Run: headless pygame with SDL's dummy video driver; simulated clock (each Clock.tick advances the game by its frame time, no real sleeping); random seed 0; keys injected as events and as key.get_pressed() state; mouse plan: one left click at the window centre at the start of phase 2, then a move to the lower-right quarter at the start of phase 3.
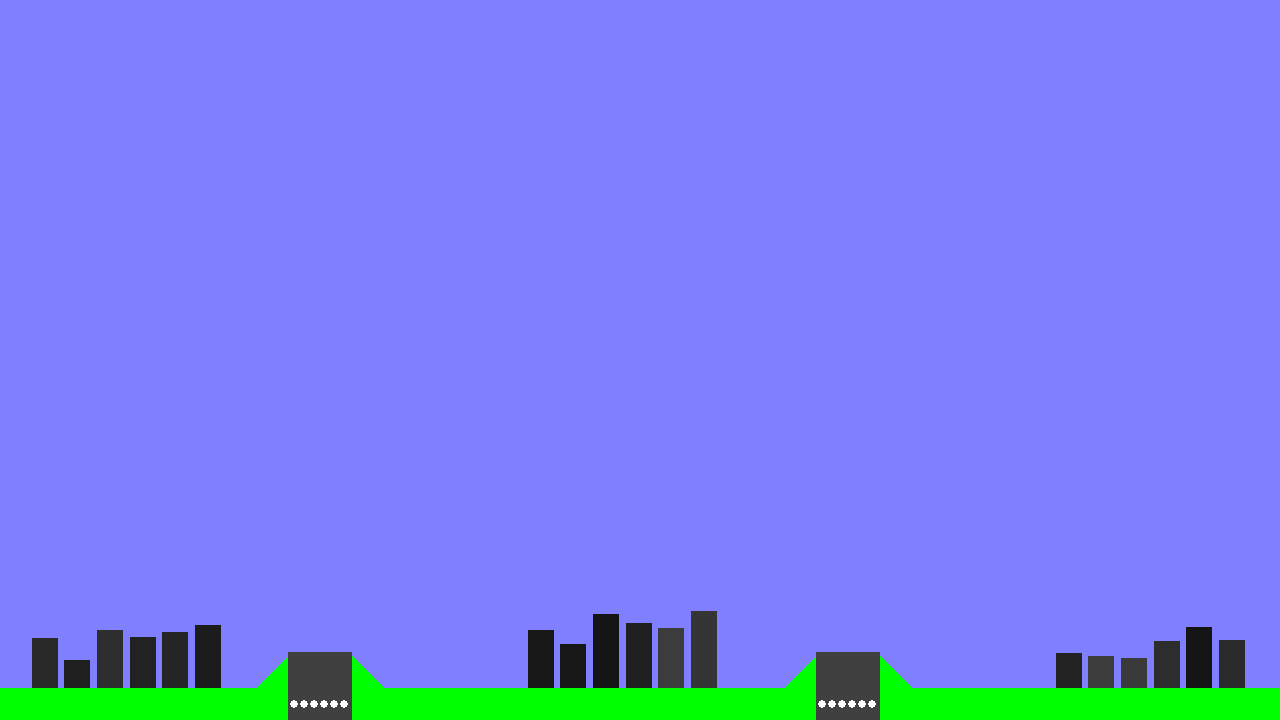
Frame 1 of 4 · flips 1–60 · no input
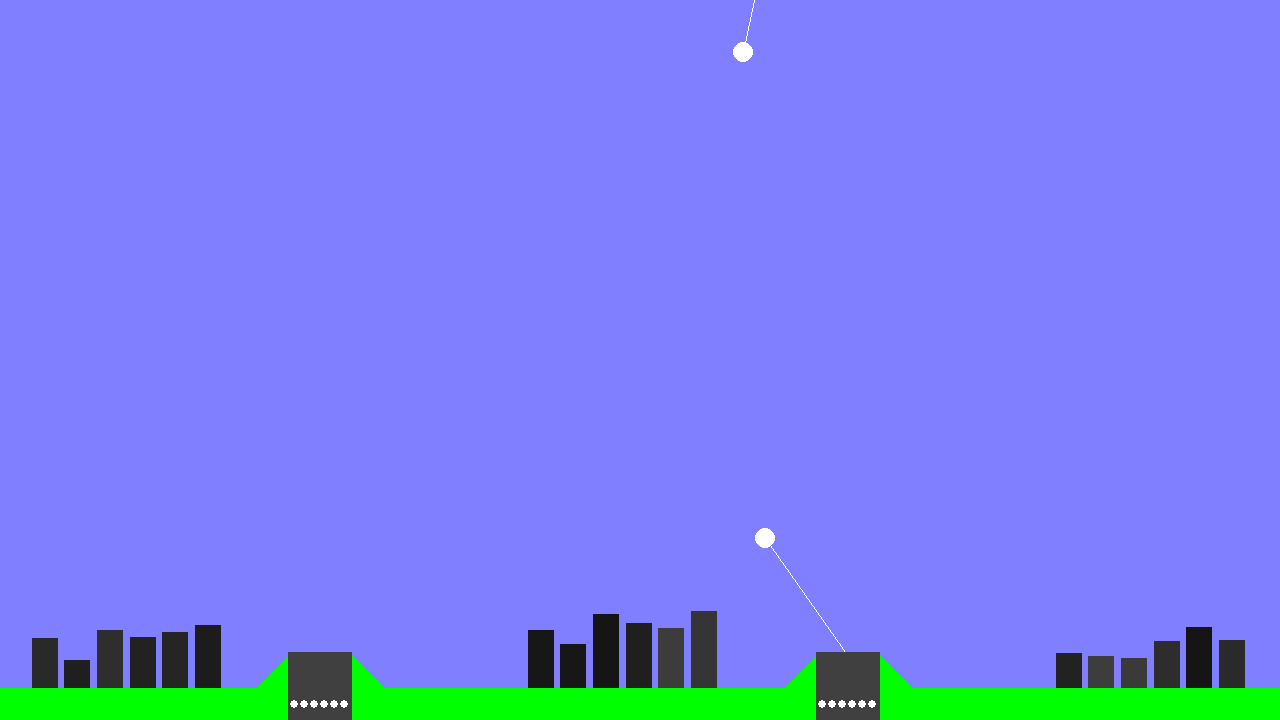
Frame 2 of 4 · flips 61–180 · clicked the window centre · tapped SPACE, RETURN · held RIGHT (→), D
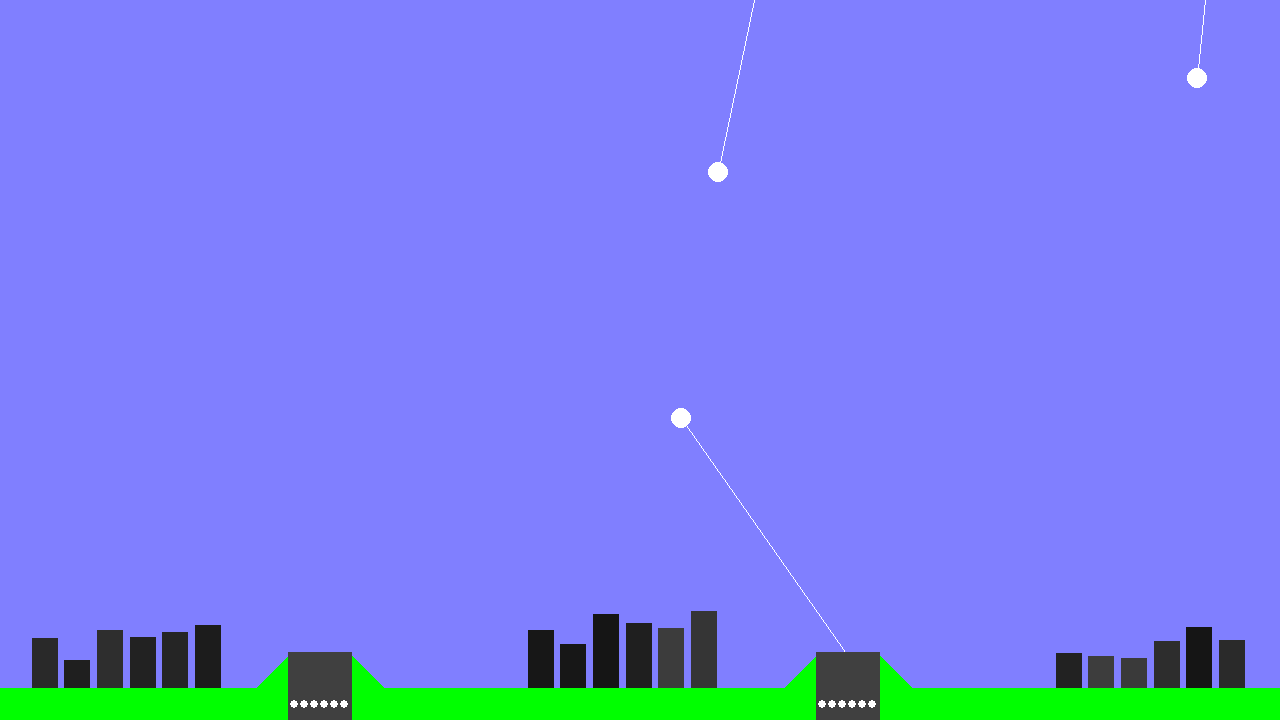
Frame 3 of 4 · flips 181–300 · moved the mouse to the lower-right quarter · held DOWN (↓), S
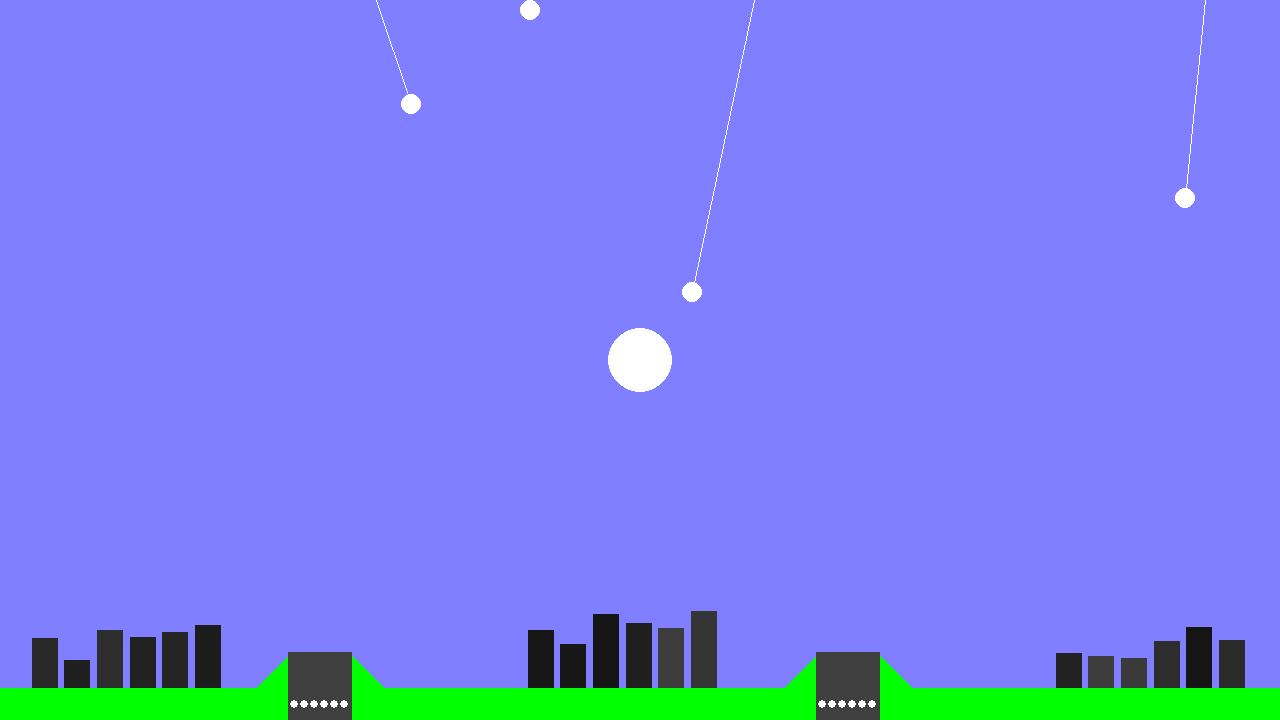
Frame 4 of 4 · flips 301–420 · held LEFT (←), A, UP (↑), W

The pygame program that drew these frames:

#!/usr/bin/python3

# Imports
import math
import pygame
import random
import sys
from pygame.locals import *

ramp_one, ramp_two, ramp_three = None, None, None

# Width of the window defined to be 1280
# Height of the window defined to be 720
width, height = 1280, 720

# Window creation
screen = pygame.Surface((width, height))

# Pygame clock - This helps keep track of time in the program
clock = None

# Explosion variables
maxRadius = 60
explosions = []

# Amount of pixels above the height of the window
ground_height = height - 32

# Pygame event integers
LEFT_MOUSE_BUTTON = 1
RIGHT_MOUSE_BUTTON = 3

# Defines missiles array for attack missiles and player missiles
attack_missiles = []
player_missiles = []

# Keeps track of what tick was last updated at
last_update = 0
last_spawn = 0

"""
    Thanks to Processing/P5.js for providing the code for these two functions
    The bind function allows a value between a set of two values, to be set to another set
    For example: 0-1920 to 0-1
    
    Bind function (Known as map in p5.js, renamed due to naming conviction in Python):
    https://github.com/processing/p5.js/blob/v1.4.0/src/math/calculation.js#L409
    
    Constrain function:
    https://github.com/processing/p5.js/blob/v1.4.0/src/math/calculation.js#L72
"""


# Constrains a value between a minimum and maximum value.
# (Comment taken from GitHub)
def constrain(n, low, high):
    return max(min(n, high), low)


# Binds a number from one range to another
# (Comment taken from GitHub)
def bind(value, start1, stop1, start2, stop2, withinBounds):
    new_value = (value - start1) / (stop1 - start1) * (stop2 - start2) + start2
    if not withinBounds:
        return new_value

    if start2 < stop2:
        return constrain(new_value, start2, stop2)
    else:
        return constrain(new_value, stop2, start2)


# Calculates a set of points along a line using Bresenham's algorithm
class Bresenham:

    # Initializes Bresenham's algorithm to set variables between two points
    def __init__(self, p0, p1):
        self.initial = True
        self.end = False
        self.p0 = p0
        self.p1 = p1
        self.x0 = p0[0]
        self.y0 = p0[1]
        self.x1 = p1[0]
        self.y1 = p1[1]
        self.dx = abs(self.x1 - self.x0)
        self.dy = abs(self.y1 - self.y0)
        self.e2 = 0

        if self.x0 < self.x1:
            self.sx = 1
        else:
            self.sx = -1

        if self.y0 < self.y1:
            self.sy = 1
        else:
            self.sy = -1
        self.err = self.dx - self.dy

    # Calculate next set of points depending on speed and error
    def get_next(self):
        if self.initial:
            self.initial = False
            return [self.x0, self.y0]

        if self.x0 == self.x1 and self.y0 == self.y1:
            self.end = True
            return [self.x1, self.y1]

        self.e2 = 2 * self.err
        if self.e2 > -self.dy:
            self.err = self.err - self.dy
            self.x0 = self.x0 + self.sx
        if self.e2 < self.dx:
            self.err = self.err + self.dx
            self.y0 = self.y0 + self.sy
        return [self.x0, self.y0]

    # Get current point
    def get_current_pos(self):
        return [self.x0, self.y0]

    # Check if Bresenham's algorithm has finished
    def finished(self):
        return self.end


class Explosion:

    # Initialize an explosion
    def __init__(self, pos, max_radius, missile):
        self.pos = pos
        self.radius = random.randrange(1, 10)
        self.increasing = True
        self.maxRadius = max_radius
        self.rect = pygame.Rect(self.pos[0], self.pos[1], self.radius, self.radius)
        self.parent = missile
        self.causedByPlayer = missile.isPlayer
        self.speed = 0.5

    # Draw the explosion to the screen,
    def draw(self):
        global screen

        # Checks if the explosion's radius is bigger than 0.
        # If so, draw a circle at its position with size of radius
        # If not, delete itself
        if self.radius > 0:
            pygame.draw.circle(screen, (255, 255, 255), (int(self.pos[0]), int(self.pos[1])), int(self.radius), 0)
        else:
            del self

    # Checks any other object is in range of the explosion.
    def in_range(self, other):
        if other is not self:
            return math.sqrt((self.pos[0] - other.pos[0]) ** 2 + (self.pos[1] - other.pos[1]) ** 2) <= (
                    self.radius * 2)

    # Checks if any other object is in range of the max radius limit of the explosion
    def in_max_range(self, other):
        return math.sqrt((self.pos[0] - other.pos[0]) ** 2 + (self.pos[1] - other.pos[1]) ** 2) <= (
                self.maxRadius * 2)

    # Update the explosion
    def update(self):
        # Checks if the radius has surpassed the maximum radius for the explosion
        # If so, set increasing to false
        if self.radius >= self.maxRadius:
            self.increasing = False

        # Checks if the radius is less than 0, if so, remove explosions from explosions list
        elif self.radius < 0:
            global explosions
            explosions.remove(self)

        # Checks if it's increasing, if so, increase radius, if not, decrease radius
        if self.increasing:
            self.radius += 1 * self.speed
        else:
            self.radius -= 1 * self.speed


class Missile:

    # Initialize missile
    def __init__(self, start, destination, radius=10, is_player=False):
        self.pos = start
        self.target = destination
        self.x = self.pos[0]
        self.y = self.pos[1]
        self.radius = radius
        self.path = Bresenham(self.pos, self.target)
        self.start_position = start
        self.rect = Rect(self.pos[0], self.pos[1], self.radius, self.radius)
        self.isPlayer = is_player

    # Create explosion when explode is called
    def explode(self):
        createExplosion(self.pos, 80, self)

    # Checks if this object is colliding with another object
    def collide(self, other):
        if other is not self:
            return self.rect.contains(other.rect) or self.rect.colliderect(other.rect)

    # Checks if this object is in within a threshold range of another object
    def in_range(self, other, threshold):
        if self is not other:
            return math.sqrt((self.pos[0] - other.pos[0]) ** 2 + (self.pos[1] - other.pos[1]) ** 2) <= (
                    (self.radius + threshold) * 2)

    # Draw the missile
    def draw(self):
        global screen
        pygame.draw.circle(screen, (255, 255, 255), (int(self.pos[0]), int(self.pos[1])), self.radius)
        pygame.draw.line(screen, (255, 255, 255), (int(self.pos[0]), int(self.pos[1])), self.start_position)

    # Update the missile
    def update(self):
        # Checks if the missile has gone through all points in Bresenham's algorithm
        # If not, set current position to the next point in Bresenham's algorithm
        # If so, explode the missile, and remove the missile from its list
        if not self.path.finished():
            self.pos = self.path.get_next()
        else:
            self.explode()

            if self in player_missiles:
                player_missiles.remove(self)
            else:
                attack_missiles.remove(self)


class Silo:
    global screen

    # Initialize class into an instance
    def __init__(self, pos, w):
        global last_update
        self.pos = pos
        self.missiles = 6
        self.width = w
        self.height = w / 4
        self.x = pos[0]
        self.y = pos[1]
        self.mound_vertices = [(self.x, self.y), (self.x + self.width, self.y),
                               (self.x + self.width - (self.width / 4), self.y - self.height),
                               (self.x + (self.width / 4), self.y - self.height)]

        self.silo_rect = pygame.Rect(self.x + self.height, self.y - self.height - 4,
                                     self.width - (self.height + self.height), height - self.height)
        self.launchPosition = [self.x + (self.width / 2), self.y - self.height]
        self.reload_time = 0
        self.max_missiles = 6

    # Get position where missiles should launch from
    def getLaunchPosition(self):
        return self.launchPosition

    # Update the missile
    def update(self):
        # Checks if it has been longer than 1.5 seconds
        # and that the missiles is less than max missiles
        # before reloading
        if last_update - self.reload_time >= 1500 and self.missiles < self.max_missiles:
            self.missiles += 1

    # Draw missile
    def draw(self):
        pygame.draw.polygon(screen, (0, 255, 0), self.mound_vertices)
        pygame.draw.rect(screen, (64, 64, 64), self.silo_rect)

        ammo_radius = 4

        # Draw ammunition pellets in the middle of the silo, depending on how many missiles the silos have
        for ammo in range(self.missiles):
            ammo_pos = (int(self.x + (self.height + ((ammo_radius * 2) + ammo_radius / 2) * ammo) + ammo_radius * 1.5),
                        int(self.y + self.height / 2))
            pygame.draw.circle(screen, (255, 255, 255), ammo_pos, int(ammo_radius), 0)


class City:
    global screen

    # Initialize city
    def __init__(self, pos, city_width):
        self.pos = pos
        self.width = city_width
        self.destroyed = False
        self.center = [self.pos[0] + (self.width / 2), self.pos[1] - (int(self.width / 2) / 2)]

        # Limit the building count
        self.building_count = 6

        # Pixel difference per building
        self.building_buffer = 6

        # Calculate area which should cause the city to be affected by missiles
        self.area = [self.width + (self.building_buffer * self.building_count), (self.width / 3)]
        self.rect = pygame.Rect(self.pos[0], self.pos[1] - int(self.width / 2),
                                self.width + (self.building_buffer * self.building_count), int(self.width / 2))
        self.buildings = []

        # Create the building, and calculate where to place them
        for building in range(self.building_count):
            building_width = (self.width / self.building_count)
            building_height = random.randrange(int(self.width / 6), int(self.width / 2))
            building_pos = [self.pos[0] + (self.building_buffer * building) + (building_width * building),
                            self.pos[1] - building_height]

            rect = pygame.Rect(building_pos, (building_width, building_height))
            colour_one = random.randrange(15, 63)
            colour = (colour_one, colour_one, colour_one)

            building_dict = {
                "rect": rect,
                "colour": colour,
                "destroyed": False
            }
            self.buildings.append(building_dict)

        self.repairing = False
        self.repair_start = 0
        self.repair_progress = 0
        self.repair_progress_width = 0
        self.repair_rect = pygame.Rect(self.pos[0],
                                       self.pos[1] - int(self.width / 2) - 32,
                                       0,
                                       16)

    # Cause damage to the city
    def damage(self):
        # Checks if the city is not destroyed
        if not self.destroyed:
            # Checks if all buildings in a city is destroyed
            # If so, declare the city to be destroyed
            # If not, pick a random building, and destroy it
            if sum(b["destroyed"] for b in self.buildings) == len(self.buildings):
                self.destroyed = True
            else:
                rand_index = random.randrange(len(self.buildings))
                building = self.buildings[rand_index]

                if not building["destroyed"]:
                    building["destroyed"] = True
                    destroyed_height = int(building["rect"].height / 4)
                    old_building_rect = building["rect"]

                    building["destroyed_rect"] = pygame.Rect(old_building_rect.left,
                                                             old_building_rect.top + old_building_rect.height - destroyed_height,
                                                             old_building_rect.w, destroyed_height)

    # Repair city
    def repair(self):
        self.repair_start = pygame.time.get_ticks()
        self.repairing = True

    # Draw the city
    def draw(self):
        # Draw every building in the buildings list
        # If the building is destroyed, draw it with its colour,
        # If not, draw it with a light grey
        for building in self.buildings:
            if not building["destroyed"]:
                pygame.draw.rect(screen, building["colour"], building["rect"])
            else:
                pygame.draw.rect(screen, (79, 79, 79), building["destroyed_rect"])

        # Only show the repair progress if the city is being repaired
        if self.repairing:
            pygame.draw.rect(screen, (255, 255, 255), self.repair_rect)

    # Update the city
    def update(self):

        # Checks if the city is being repaired
        if self.repairing:

            # Calculate the width of the rect based on the progress of the repair
            self.repair_progress = last_update - self.repair_start
            self.repair_rect.width = bind(self.repair_progress, 0, 4000, 0,
                                          self.width + (self.building_buffer * self.building_count), True)

            # If the repair has taken more than 4 seconds, then reset state of the city
            if self.repair_progress >= 4000:
                self.repairing = False
                self.destroyed = False
                for building in self.buildings:
                    building["destroyed"] = False


# Ground surface
ground = pygame.Rect(0, ground_height, width, height)

# List of cities, placed depending on screen size
cities = [City([32, ground_height], width / 8), City([width / 2 - ((width / 8) / 2) - 32, ground_height], width / 8),
          City([width - width / 8 - 64, ground_height], width / 8)]

# List of silos, placed depending on screen size
silos = [Silo((width / 8 + 96, ground_height), 128),
         Silo((width / 2 - ((width / 8) / 2) + width / 8 + 64, ground_height), 128)]


# Create an explosion
def createExplosion(pos, radius, parent):
    global explosions

    # Add to explosions list with parameters
    explosions += [Explosion(pos, radius, parent)]


# Create a missile, created by the player
def createPlayerMissile():
    global player_missiles

    # Calculate closest silo, depending on mouse position
    smallest_distance = math.inf
    closest_silo = None
    for silo in silos:
        distance = math.hypot(silo.launchPosition[0] - pygame.mouse.get_pos()[0],
                              silo.launchPosition[1] - pygame.mouse.get_pos()[1])
        if distance < smallest_distance and silo.missiles > 0:
            smallest_distance = distance
            closest_silo = silo

    # Checks if there's a silo nearby
    if closest_silo is not None:
        # Added missile to player missiles list, remove a missile and set reload time
        player_missiles += [Missile(closest_silo.launchPosition, pygame.mouse.get_pos(), is_player=True)]
        closest_silo.missiles -= 1
        closest_silo.reload_time = pygame.time.get_ticks()


# Create a missile, created by the attacker / computer
def createAttackMissile():
    global cities, attack_missiles, clock, last_update, last_spawn

    max_missiles = 5
    now = pygame.time.get_ticks()

    # Picks a random value between 0 and width of the window
    start_x = random.randint(0, width)
    start_y = ground_height - height
    start = [start_x, start_y]

    # Calculates the closest city depending on starting position
    smallest_distance = math.inf
    closest_city = None
    for city in cities:
        distance = math.hypot(city.center[0] - start_x,
                              city.center[1] - start_y)
        if distance < smallest_distance and not city.destroyed:
            smallest_distance = distance
            closest_city = city

    # If there is no city nearby, set the target x to be random value between 0 and width of the window
    # If there is a city nearby, set the target x to be the center of the city
    if closest_city is None:
        end_x = random.randint(0, width)
    else:
        end_x = closest_city.center[0]

    end = [end_x, ground_height]

    # Checks if it's been longer than 1.5 seconds
    # and there is less than max_missiles (6)
    # before creating another missile
    if now - last_spawn >= 1500 and len(attack_missiles) < max_missiles:
        attack_missiles += [Missile(start, end)]
        last_spawn = now


def main():
    global screen, clock, last_update

    # Initialize pygame
    pygame.init()
    screen = pygame.display.set_mode([width, height])
    pygame.display.set_caption("Missile Command")
    clock = pygame.time.Clock()

    # Game loop
    while True:
        # Render sky
        screen.fill((128, 127, 255))

        # Checks how many cities are destroyed
        destroyed_cities = [city for city in cities if city.destroyed]

        # Checks if the destroyed_cities list is not the same as cities list
        # If so, create attack missiles
        # If not (If all cities are destroyed) explode all attack missiles
        if not destroyed_cities == cities:
            createAttackMissile()
        else:
            for attack in attack_missiles:
                attack.explode()

        # Checks if user has interacted with pygame window
        for event in pygame.event.get():
            if event.type == pygame.QUIT:
                sys.exit(0)

            # Checks if user has clicked using the mouse
            if event.type == pygame.MOUSEBUTTONDOWN:

                # Checks if the user has clicked with the left mouse button
                # If so, create a player missile
                if event.button == LEFT_MOUSE_BUTTON:
                    createPlayerMissile()

                # Checks if the user has clicked with the right mouse button
                # If so, check if the user has clicked over any of the cities,
                # and if so, repair the city if the city is destroyed
                if event.button == RIGHT_MOUSE_BUTTON:
                    for city in cities:
                        if city.rect.collidepoint(pygame.mouse.get_pos()) and city.destroyed and not city.repairing:
                            city.repair()

        # Draw and update all cities
        for city in cities:
            city.draw()
            city.update()

        # Draw and update all player missiles
        for missile in player_missiles:
            missile.draw()
            missile.update()

            # Check if any attack and player missiles collide
            # If so, explode them and remove them of their
            # respective lists
            for attack in attack_missiles:
                if missile.in_range(attack, -5):
                    missile.explode()
                    attack.explode()
                    player_missiles.remove(missile)
                    attack_missiles.remove(attack)

        # Draw and update all attack missiles
        for missile in attack_missiles:
            missile.draw()
            missile.update()

        # Draw and update all explosions
        for explosion in explosions:
            explosion.draw()
            explosion.update()

            # Checks if the explosion is in range of a city
            # and if it was an attack missile
            # If so, damage the city
            for city in cities:
                if explosion.in_max_range(city) and not explosion.causedByPlayer:
                    city.damage()

            # Checks if the explosion is in range of an attack missile
            # If so, explode the missile and remove it from attack missiles list
            for attack in attack_missiles:
                if explosion.in_range(attack):
                    attack.explode()
                    attack_missiles.remove(attack)

        # Draw the ground
        pygame.draw.rect(screen, (0, 255, 0), ground)

        # Draw all silos and update them
        for silo in silos:
            silo.draw()
            silo.update()

        # Progress onto next frame
        pygame.display.flip()
        clock.tick(60)
        last_update = pygame.time.get_ticks()


main()
